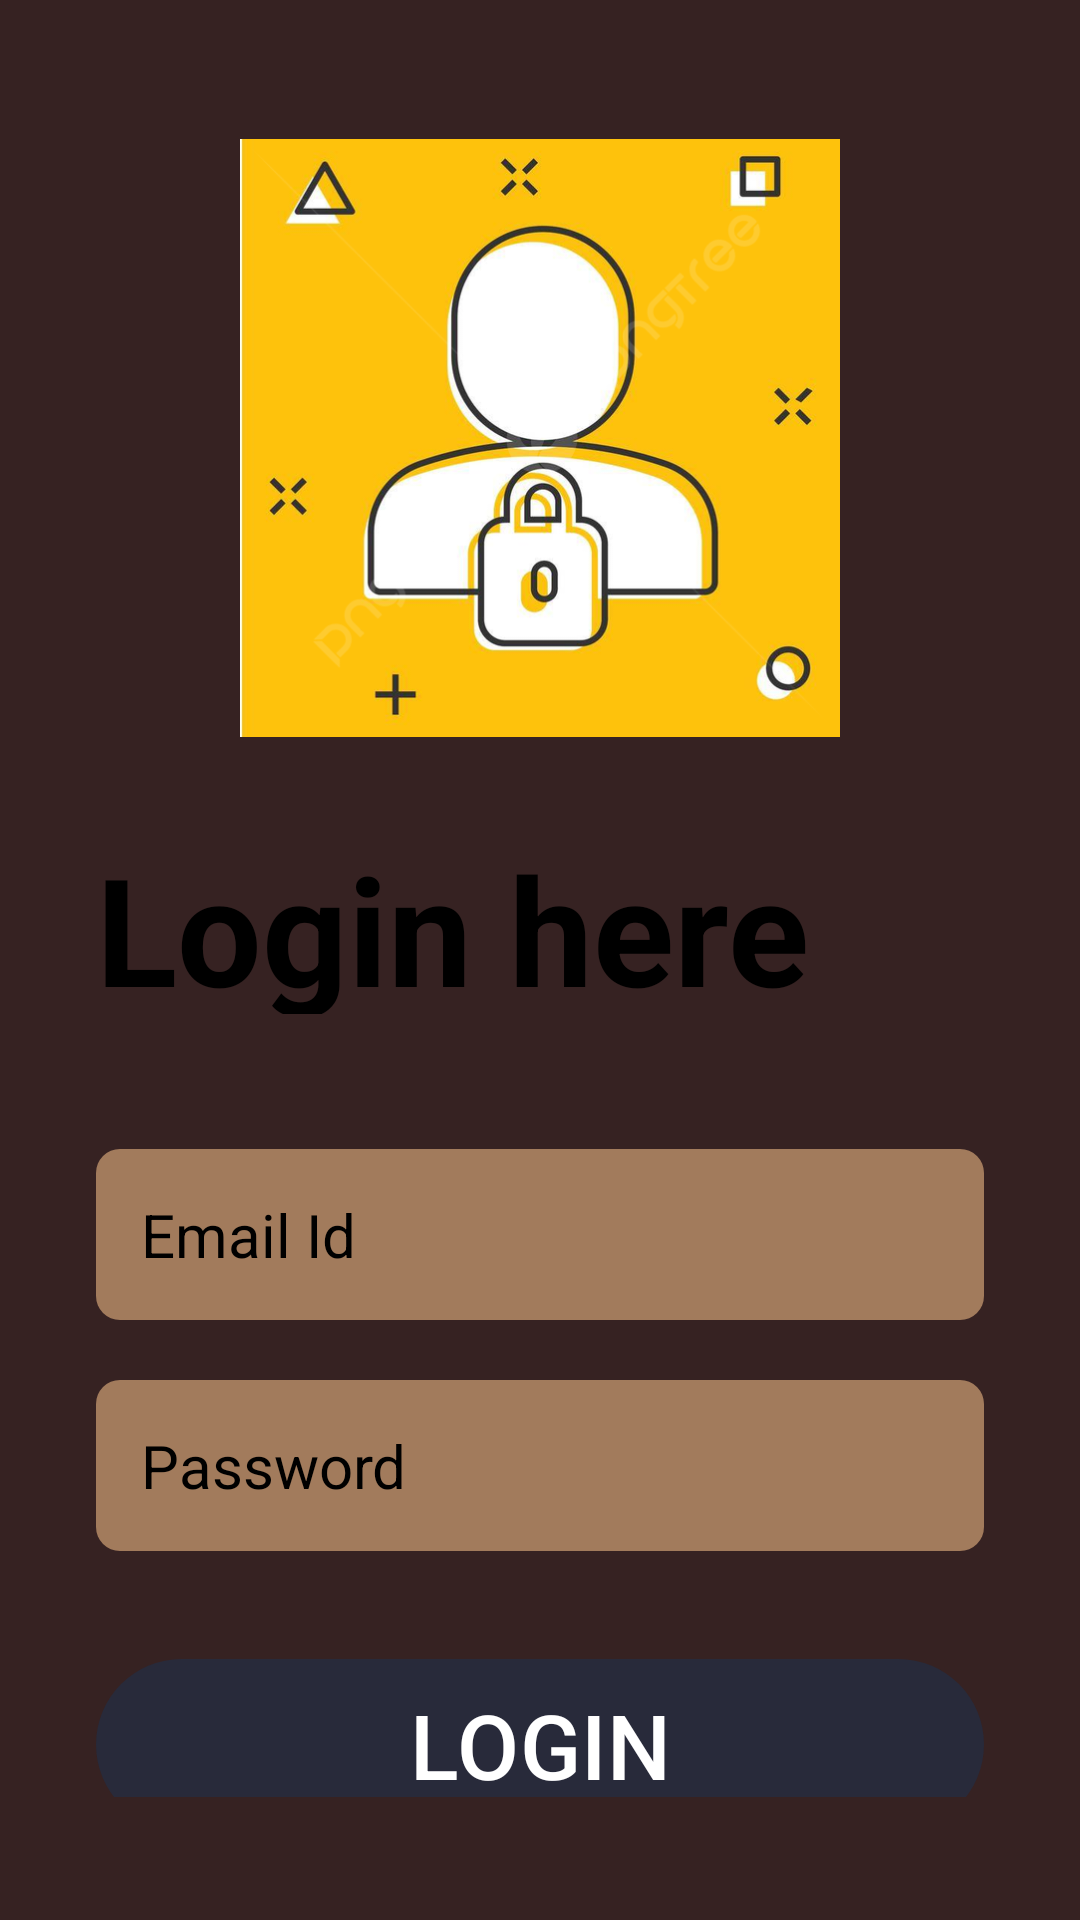

This screen was rendered from an Android layout file. Write that file and the resources it references.
<!-- AndroidManifest.xml: application theme Theme.MeaningfulNotes -->
<!-- res/layout/activity_login.xml -->
<?xml version="1.0" encoding="utf-8"?>
<RelativeLayout xmlns:android="http://schemas.android.com/apk/res/android"
    xmlns:app="http://schemas.android.com/apk/res-auto"
    xmlns:tools="http://schemas.android.com/tools"
    android:layout_width="match_parent"
    android:layout_height="match_parent"
    android:background="@color/my_primary2">
<RelativeLayout
    android:layout_width="match_parent"
    android:layout_height="match_parent"
    android:layout_marginVertical="16dp"
    android:layout_marginHorizontal="32dp"
    tools:context=".LoginActivity">

    <ImageView
        android:layout_width="200dp"
        android:layout_height="200dp"
        android:layout_centerHorizontal="true"
        android:layout_marginVertical="30dp"
        android:id="@+id/login_icon"
        android:src="@drawable/login"/>

    <LinearLayout
        android:layout_width="match_parent"
        android:layout_height="wrap_content"
        android:layout_below="@id/login_icon"
        android:id="@+id/hello_text"
        android:orientation="vertical">

        <TextView
            android:layout_width="match_parent"
            android:layout_height="wrap_content"
            android:text="Login here"
            android:layout_marginBottom="-5dp"
            android:textStyle="bold"
            android:textSize="50sp"
            android:textColor="@color/black"/>
    </LinearLayout>

    <LinearLayout
        android:layout_width="match_parent"
        android:layout_height="wrap_content"
        android:id="@+id/form_layout"
        android:layout_below="@id/hello_text"
        android:layout_marginVertical="25dp"
        android:orientation="vertical">

        <EditText
            android:id="@+id/email_edit_text"
            android:layout_width="match_parent"
            android:layout_height="wrap_content"
            android:layout_marginTop="20dp"
            android:hint="Email Id"
            android:inputType="textEmailAddress"
            android:padding="15dp"
            android:textColorHint="#000000"
            android:textSize="20sp"
            android:background="@drawable/glass_box_background"/>
        <EditText
            android:layout_width="match_parent"
            android:layout_height="wrap_content"
            android:id="@+id/password_edit_text"
            android:inputType="textPassword"
            android:hint="Password"
            android:textColorHint="#000000"
            android:textSize="20sp"
            android:padding="15dp"
            android:layout_marginTop="20dp"
            android:background="@drawable/glass_box_background" />


        <com.google.android.material.button.MaterialButton
            android:layout_width="match_parent"
            android:id="@+id/login_btn"
            android:layout_height="65dp"
            android:text="LOGIN"
            android:layout_marginTop="32dp"
            android:textSize="30dp"
            android:textColor="@color/white"
            />

        <ProgressBar
            android:id="@+id/progress_bar"
            android:layout_width="24dp"
            android:layout_height="64dp"
            android:layout_gravity="center"
            android:layout_marginTop="25dp"
            android:visibility="gone" />

    </LinearLayout>

    <LinearLayout
        android:layout_width="match_parent"
        android:layout_height="wrap_content"
        android:layout_below="@id/form_layout"
        android:orientation="horizontal"
        android:gravity="center">

        <TextView
            android:layout_width="wrap_content"
            android:layout_height="wrap_content"
            android:text="If you don't have an account? "
            android:textColor="@color/black"/>
        <TextView
            android:layout_width="wrap_content"
            android:layout_height="wrap_content"
            android:textStyle="bold"
            android:id="@+id/create_account_text_view_btn"
            android:text="Create Account"
            android:textColor="@color/black"/>

    </LinearLayout>

</RelativeLayout>
</RelativeLayout>
<!-- resources referenced by this layout -->
<resources>
  <color name="black">#FF000000</color>
  <color name="my_primary2">#362222</color>
  <color name="white">#FFFFFFFF</color>
  <!-- drawable glass_box_background (drawable) -->
  <?xml version="1.0" encoding="utf-8"?>
  
  <shape xmlns:android="http://schemas.android.com/apk/res/android"
      android:shape="rectangle">
      
      <solid android:color="#A27B5C" />
      
      <corners android:radius="8dp" />
  </shape>
  <!-- drawable login: jpg bitmap (drawable, 173887 bytes) -->
  <style name="Theme.MeaningfulNotes" parent="Base.Theme.MeaningfulNotes" />
  <style name="Base.Theme.MeaningfulNotes" parent="Theme.Material3.DayNight.NoActionBar">
          
          
          <item name="colorPrimary">@color/my_primary1</item>
          <item name="colorPrimaryVariant">@color/my_primary1</item>
          <item name="colorOnPrimary">@color/white</item>
          
          <item name="colorSecondary">@color/my_primary2</item>
          <item name="colorSecondaryVariant">@color/my_primary3</item>
          <item name="colorOnSecondary">@color/black</item>
              </style>
  <color name="my_primary1">#282A3A</color>
  <color name="my_primary3">#E53935</color>
</resources>
